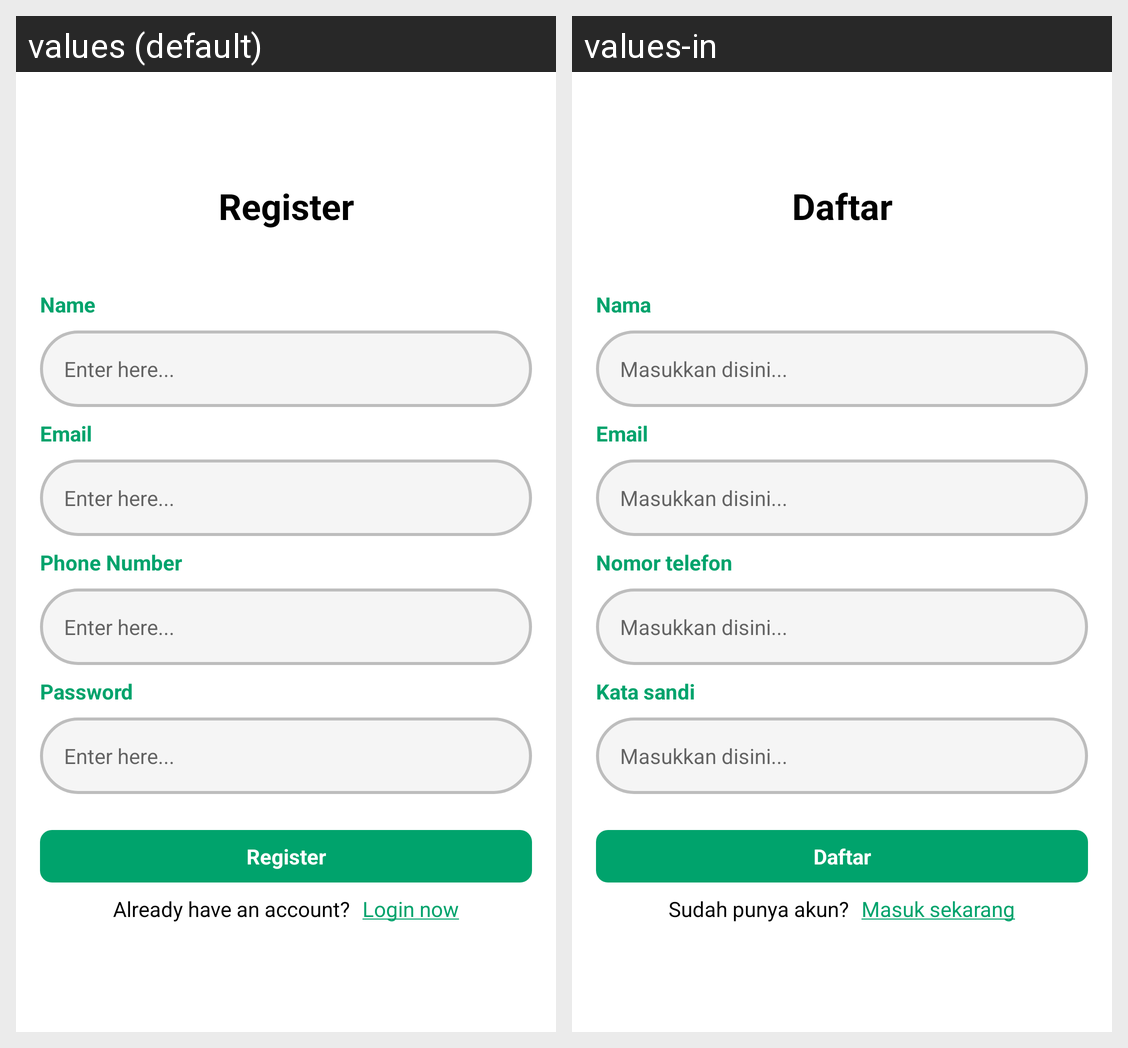

Here is an Android app screen in its default locale and in the app's own translations. Write out the translated-string differences for the strings that appear on this screen.
Android screen res/layout/activity_register.xml rendered under 2 locales, left to right: values (default), values-in. Device: Nexus 5 (rendered at 1080×1920; each locale shown at half size, 540×960, under a caption strip naming it); theme Theme.ApplicationIOT.
Strings drawn on this screen, with the default value and each locale's value (text and hints the layout hard-codes, and strings that could not be matched under every locale, appear in the picture but are not listed):

registration
  values: Register
  values-in: Daftar

name
  values: Name
  values-in: Nama

enter_here
  values: Enter here...
  values-in: Masukkan disini...

phone_number
  values: Phone Number
  values-in: Nomor telefon

password
  values: Password
  values-in: Kata sandi

already_have_an_account
  values: Already have an account?
  values-in: Sudah punya akun?

login_now
  values: Login now
  values-in: Masuk sekarang
